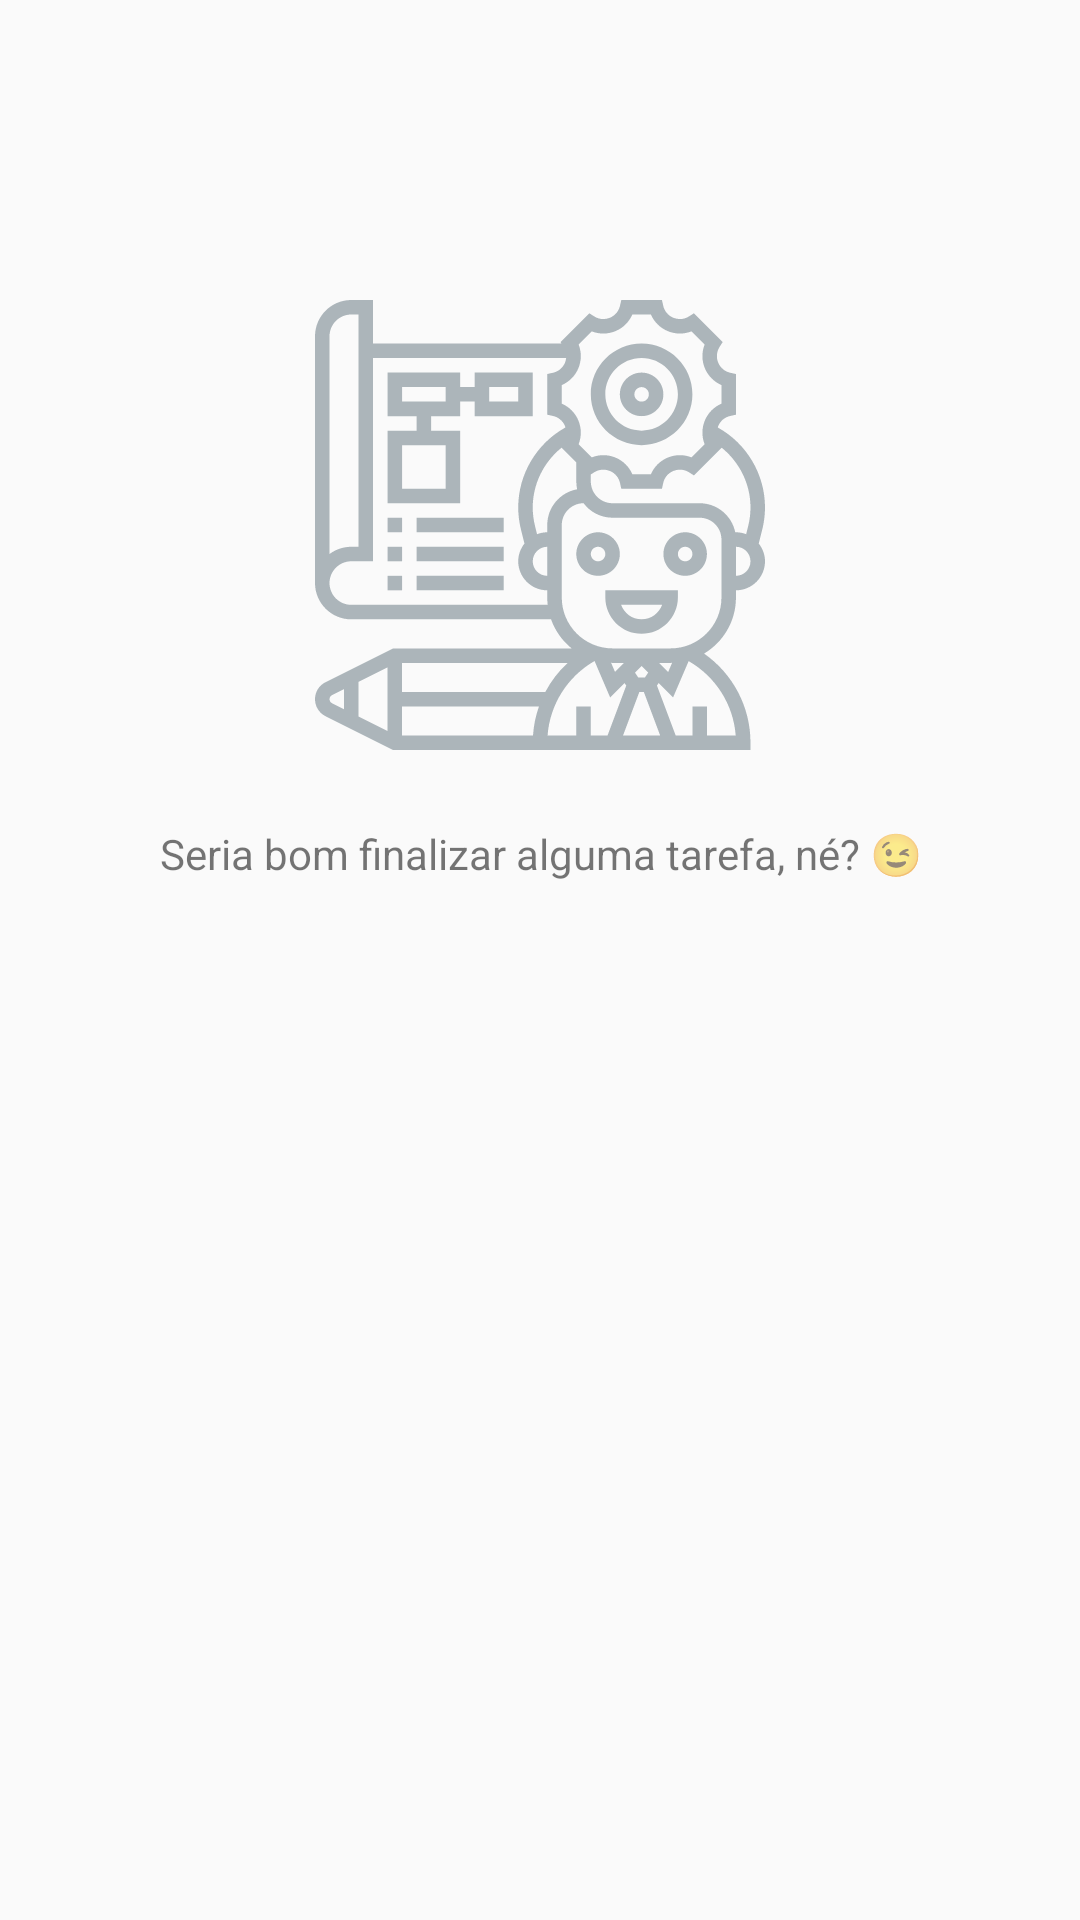

Layout XML and referenced resources for this Android screen:
<!-- AndroidManifest.xml: application theme AppTheme -->
<!-- res/layout/fragment_done.xml -->
<?xml version="1.0" encoding="utf-8"?>
<layout xmlns:android="http://schemas.android.com/apk/res/android"
    xmlns:app="http://schemas.android.com/apk/res-auto"
    xmlns:tools="http://schemas.android.com/tools">

    <androidx.constraintlayout.widget.ConstraintLayout
        android:layout_width="match_parent"
        android:layout_height="match_parent"
        tools:context=".ui.DoneFragment">

        <ImageView
            android:id="@+id/imgNothing3"
            android:layout_width="150dp"
            android:layout_height="150dp"
            android:layout_marginTop="100dp"
            android:background="@drawable/ic_planning"
            android:backgroundTint="@color/colorAccent"
            android:contentDescription="@string/nothing_image"
            app:layout_constraintEnd_toEndOf="parent"
            app:layout_constraintStart_toStartOf="parent"
            app:layout_constraintTop_toTopOf="parent" />

        <TextView
            android:id="@+id/txtNothingToShow3"
            android:layout_width="wrap_content"
            android:layout_height="wrap_content"
            android:layout_marginTop="25dp"
            android:text="@string/to_do_nothing3"
            android:textAlignment="center"
            app:layout_constraintEnd_toEndOf="parent"
            app:layout_constraintStart_toStartOf="parent"
            app:layout_constraintTop_toBottomOf="@id/imgNothing3" />

        <androidx.recyclerview.widget.RecyclerView
            android:id="@+id/doneList"
            android:layout_width="match_parent"
            android:layout_height="match_parent"
            app:layout_constraintBottom_toBottomOf="parent"
            app:layout_constraintEnd_toEndOf="parent"
            app:layout_constraintStart_toStartOf="parent"
            app:layout_constraintTop_toTopOf="parent" />

    </androidx.constraintlayout.widget.ConstraintLayout>
</layout>
<!-- resources referenced by this layout -->
<resources>
  <color name="colorAccent">#ACB5BA</color>
  <!-- drawable ic_planning: vector/xml drawable (drawable, 10203 chars, omitted) -->
  <string name="nothing_image">nothing image</string>
  <string name="to_do_nothing3">Seria bom finalizar alguma tarefa, né? 😉</string>
  <style name="AppTheme" parent="Theme.AppCompat.Light.DarkActionBar">
          
          <item name="colorPrimary">@color/colorPrimaryDark</item>
          <item name="colorPrimaryDark">@color/colorPrimaryDark</item>
          <item name="colorAccent">@color/colorAccent</item>
      </style>
  <color name="colorPrimaryDark">#3B1C32</color>
</resources>
